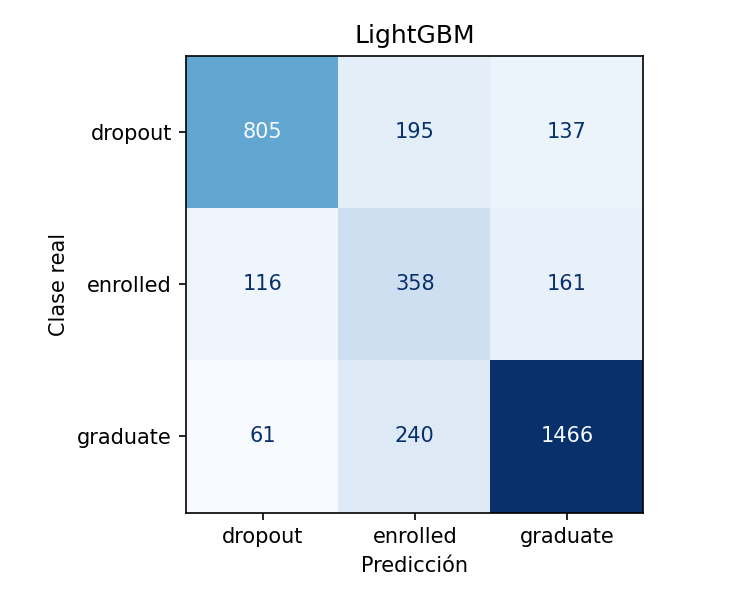

Data behind this chart, as committed beside it:
, dropout, enrolled, graduate
dropout, 805, 195, 137
enrolled, 116, 358, 161
graduate, 61, 240, 1466
